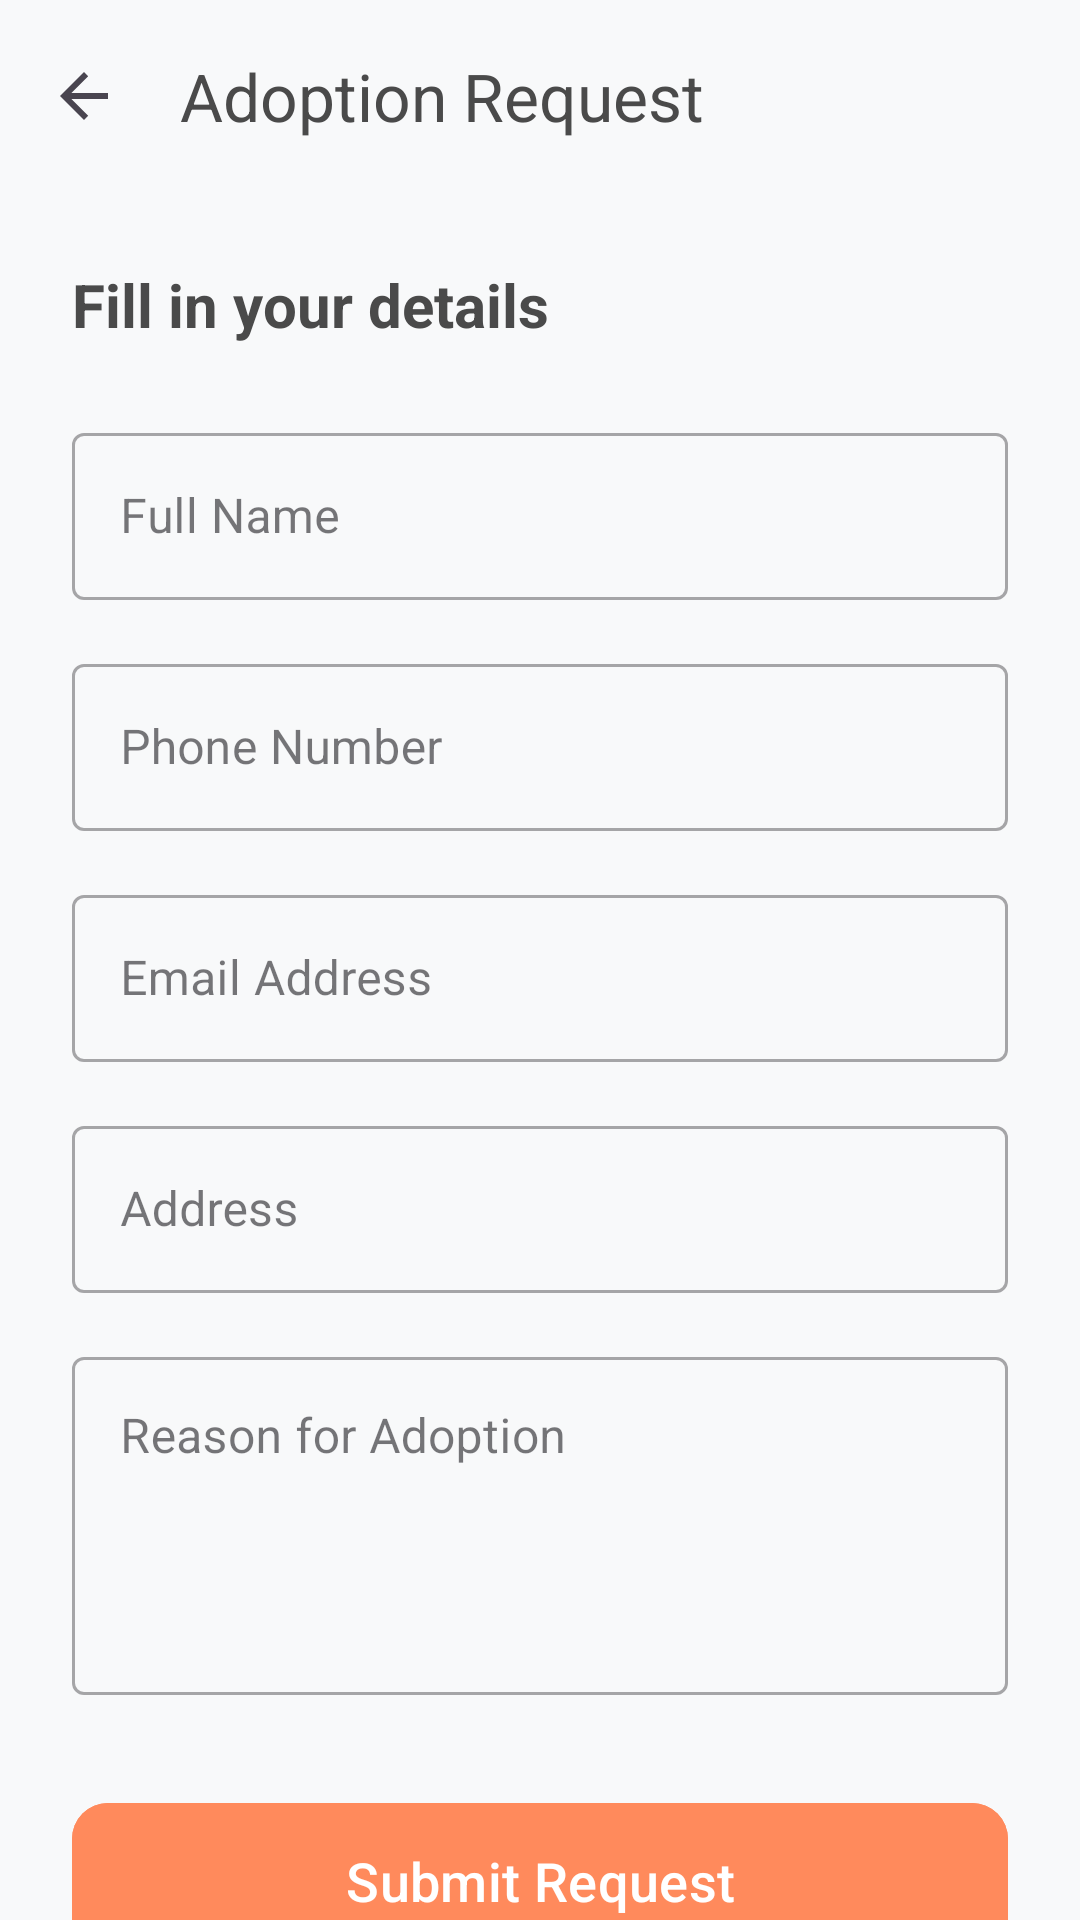

The Android layout XML behind this screen, and the referenced resources:
<!-- AndroidManifest.xml: application theme Theme.PetAdoption -->
<!-- res/layout/activity_adoption_request.xml -->
<?xml version="1.0" encoding="utf-8"?>
<androidx.coordinatorlayout.widget.CoordinatorLayout xmlns:android="http://schemas.android.com/apk/res/android"
    xmlns:app="http://schemas.android.com/apk/res-auto"
    xmlns:tools="http://schemas.android.com/tools"
    android:layout_width="match_parent"
    android:layout_height="match_parent"
    android:background="#F8F9FA"
    tools:context=".AdoptionRequestActivity">

    <com.google.android.material.appbar.AppBarLayout
        android:layout_width="match_parent"
        android:layout_height="wrap_content"
        android:background="@android:color/transparent"
        app:elevation="0dp">

        <androidx.appcompat.widget.Toolbar
            android:id="@+id/toolbar"
            android:layout_width="match_parent"
            android:layout_height="?attr/actionBarSize"
            app:navigationIcon="?attr/homeAsUpIndicator"
            app:title="Adoption Request"
            app:titleTextColor="@color/text_color" />

    </com.google.android.material.appbar.AppBarLayout>

    <androidx.core.widget.NestedScrollView
        android:layout_width="match_parent"
        android:layout_height="match_parent"
        app:layout_behavior="@string/appbar_scrolling_view_behavior">

        <androidx.constraintlayout.widget.ConstraintLayout
            android:layout_width="match_parent"
            android:layout_height="wrap_content"
            android:padding="24dp">

            <TextView
                android:id="@+id/tvHeader"
                android:layout_width="match_parent"
                android:layout_height="wrap_content"
                android:text="Fill in your details"
                android:textColor="@color/text_color"
                android:textSize="20sp"
                android:textStyle="bold"
                app:layout_constraintTop_toTopOf="parent" />

            <com.google.android.material.textfield.TextInputLayout
                android:id="@+id/tilFullName"
                style="@style/Widget.MaterialComponents.TextInputLayout.OutlinedBox"
                android:layout_width="match_parent"
                android:layout_height="wrap_content"
                android:layout_marginTop="24dp"
                android:hint="Full Name"
                app:layout_constraintTop_toBottomOf="@id/tvHeader"
                app:startIconDrawable="@drawable/ic_launcher_foreground"
                app:startIconTint="@color/primary_paw">

                <com.google.android.material.textfield.TextInputEditText
                    android:id="@+id/etFullName"
                    android:layout_width="match_parent"
                    android:layout_height="wrap_content"
                    android:inputType="textPersonName" />
            </com.google.android.material.textfield.TextInputLayout>

            <com.google.android.material.textfield.TextInputLayout
                android:id="@+id/tilPhone"
                style="@style/Widget.MaterialComponents.TextInputLayout.OutlinedBox"
                android:layout_width="match_parent"
                android:layout_height="wrap_content"
                android:layout_marginTop="16dp"
                android:hint="Phone Number"
                app:layout_constraintTop_toBottomOf="@id/tilFullName"
                app:startIconTint="@color/primary_paw">

                <com.google.android.material.textfield.TextInputEditText
                    android:id="@+id/etPhone"
                    android:layout_width="match_parent"
                    android:layout_height="wrap_content"
                    android:inputType="phone" />
            </com.google.android.material.textfield.TextInputLayout>

            <com.google.android.material.textfield.TextInputLayout
                android:id="@+id/tilEmail"
                style="@style/Widget.MaterialComponents.TextInputLayout.OutlinedBox"
                android:layout_width="match_parent"
                android:layout_height="wrap_content"
                android:layout_marginTop="16dp"
                android:hint="Email Address"
                app:layout_constraintTop_toBottomOf="@id/tilPhone"
                app:startIconTint="@color/primary_paw">

                <com.google.android.material.textfield.TextInputEditText
                    android:id="@+id/etEmail"
                    android:layout_width="match_parent"
                    android:layout_height="wrap_content"
                    android:inputType="textEmailAddress" />
            </com.google.android.material.textfield.TextInputLayout>

            <com.google.android.material.textfield.TextInputLayout
                android:id="@+id/tilAddress"
                style="@style/Widget.MaterialComponents.TextInputLayout.OutlinedBox"
                android:layout_width="match_parent"
                android:layout_height="wrap_content"
                android:layout_marginTop="16dp"
                android:hint="Address"
                app:layout_constraintTop_toBottomOf="@id/tilEmail"
                app:startIconTint="@color/primary_paw">

                <com.google.android.material.textfield.TextInputEditText
                    android:id="@+id/etAddress"
                    android:layout_width="match_parent"
                    android:layout_height="wrap_content"
                    android:inputType="textPostalAddress" />
            </com.google.android.material.textfield.TextInputLayout>

            <com.google.android.material.textfield.TextInputLayout
                android:id="@+id/tilReason"
                style="@style/Widget.MaterialComponents.TextInputLayout.OutlinedBox"
                android:layout_width="match_parent"
                android:layout_height="wrap_content"
                android:layout_marginTop="16dp"
                android:hint="Reason for Adoption"
                app:layout_constraintTop_toBottomOf="@id/tilAddress"
                app:startIconTint="@color/primary_paw">

                <com.google.android.material.textfield.TextInputEditText
                    android:id="@+id/etReason"
                    android:layout_width="match_parent"
                    android:layout_height="wrap_content"
                    android:gravity="top"
                    android:inputType="textMultiLine"
                    android:lines="4" />
            </com.google.android.material.textfield.TextInputLayout>

            <com.google.android.material.button.MaterialButton
                android:id="@+id/btnSubmitRequest"
                android:layout_width="match_parent"
                android:layout_height="60dp"
                android:layout_marginTop="32dp"
                android:layout_marginBottom="24dp"
                android:backgroundTint="@color/primary_paw"
                android:text="Submit Request"
                android:textAllCaps="false"
                android:textSize="18sp"
                app:cornerRadius="12dp"
                app:layout_constraintBottom_toBottomOf="parent"
                app:layout_constraintTop_toBottomOf="@id/tilReason" />

        </androidx.constraintlayout.widget.ConstraintLayout>
    </androidx.core.widget.NestedScrollView>

</androidx.coordinatorlayout.widget.CoordinatorLayout>
<!-- resources referenced by this layout -->
<resources>
  <color name="primary_paw">#FF8A5C</color>
  <color name="text_color">#4A4A4A</color>
  <style name="Theme.PetAdoption" parent="Base.Theme.PetAdoption" />
  <style name="Base.Theme.PetAdoption" parent="Theme.Material3.DayNight.NoActionBar">
          
          
      </style>
</resources>
